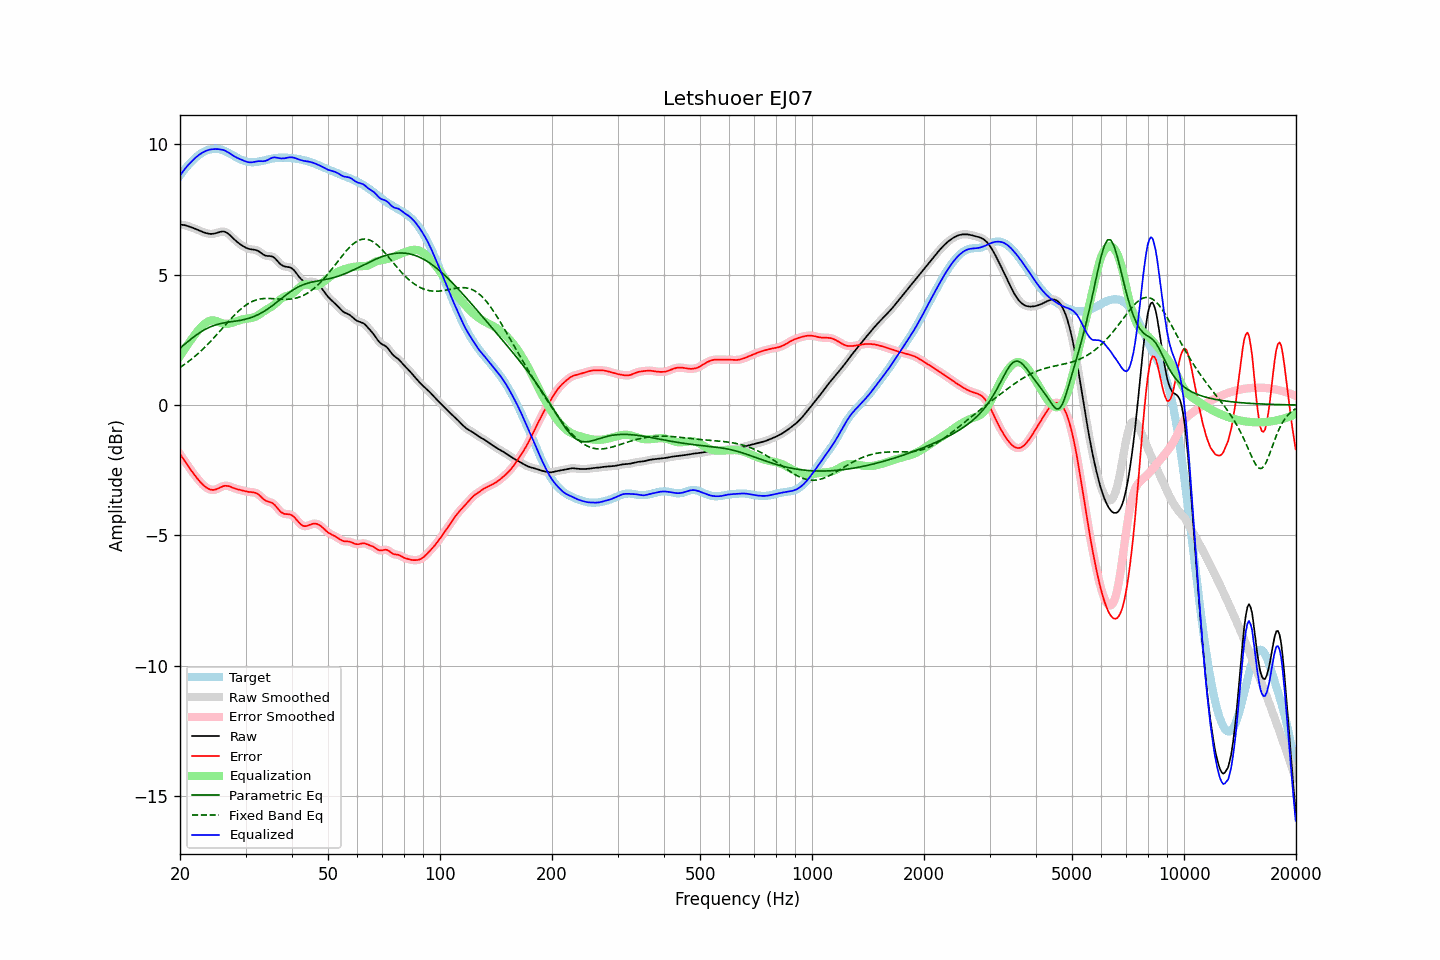

Values plotted in this chart, from the file beside it:
frequency, raw, error, smoothed, error_smoothed, equalization, parametric_eq, fixed_band_eq, equalized_raw, equalized_smoothed, target
20.00, 6.92, -1.88, 6.92, -1.88, 1.87, 2.19, 1.44, 8.80, 8.80, 8.81
20.20, 6.92, -1.97, 6.92, -1.97, 1.97, 2.24, 1.48, 8.89, 8.89, 8.89
20.40, 6.91, -2.06, 6.91, -2.06, 2.07, 2.29, 1.52, 8.97, 8.97, 8.97
20.61, 6.90, -2.15, 6.90, -2.15, 2.16, 2.34, 1.57, 9.06, 9.06, 9.05
20.81, 6.88, -2.24, 6.88, -2.24, 2.25, 2.39, 1.61, 9.13, 9.13, 9.12
21.02, 6.86, -2.33, 6.86, -2.33, 2.34, 2.44, 1.66, 9.20, 9.20, 9.20
21.23, 6.84, -2.42, 6.84, -2.42, 2.42, 2.49, 1.70, 9.27, 9.27, 9.26
21.44, 6.82, -2.51, 6.82, -2.51, 2.51, 2.54, 1.75, 9.33, 9.33, 9.33
21.66, 6.80, -2.60, 6.80, -2.60, 2.60, 2.59, 1.80, 9.39, 9.39, 9.39
21.87, 6.77, -2.68, 6.77, -2.68, 2.68, 2.63, 1.85, 9.45, 9.45, 9.45
22.09, 6.75, -2.76, 6.75, -2.76, 2.76, 2.68, 1.90, 9.51, 9.51, 9.51
22.31, 6.72, -2.84, 6.72, -2.84, 2.84, 2.72, 1.96, 9.56, 9.56, 9.56
22.54, 6.69, -2.91, 6.69, -2.91, 2.91, 2.76, 2.01, 9.60, 9.60, 9.60
22.76, 6.67, -2.98, 6.67, -2.98, 2.98, 2.80, 2.07, 9.64, 9.64, 9.65
22.99, 6.64, -3.04, 6.64, -3.04, 3.04, 2.84, 2.13, 9.68, 9.68, 9.68
23.22, 6.62, -3.10, 6.62, -3.10, 3.10, 2.88, 2.19, 9.72, 9.72, 9.72
23.45, 6.60, -3.15, 6.60, -3.15, 3.15, 2.91, 2.25, 9.75, 9.75, 9.75
23.69, 6.58, -3.19, 6.58, -3.19, 3.19, 2.94, 2.31, 9.77, 9.77, 9.77
23.92, 6.57, -3.22, 6.57, -3.22, 3.22, 2.97, 2.38, 9.79, 9.79, 9.79
24.16, 6.56, -3.24, 6.56, -3.24, 3.24, 3.00, 2.44, 9.80, 9.80, 9.81
24.40, 6.57, -3.26, 6.57, -3.26, 3.25, 3.03, 2.51, 9.81, 9.81, 9.82
24.65, 6.57, -3.25, 6.57, -3.25, 3.24, 3.05, 2.57, 9.82, 9.82, 9.83
24.89, 6.59, -3.24, 6.59, -3.24, 3.23, 3.07, 2.64, 9.82, 9.82, 9.83
25.14, 6.60, -3.22, 6.60, -3.22, 3.21, 3.09, 2.71, 9.82, 9.82, 9.83
25.39, 6.62, -3.19, 6.62, -3.19, 3.19, 3.11, 2.78, 9.82, 9.82, 9.82
25.65, 6.64, -3.16, 6.64, -3.16, 3.17, 3.12, 2.85, 9.81, 9.81, 9.81
25.91, 6.65, -3.14, 6.65, -3.13, 3.14, 3.14, 2.92, 9.80, 9.80, 9.79
26.16, 6.66, -3.11, 6.65, -3.11, 3.12, 3.15, 2.99, 9.78, 9.78, 9.77
26.43, 6.64, -3.10, 6.64, -3.10, 3.11, 3.16, 3.06, 9.76, 9.76, 9.74
26.69, 6.61, -3.10, 6.61, -3.10, 3.11, 3.17, 3.12, 9.72, 9.73, 9.71
26.96, 6.57, -3.11, 6.57, -3.11, 3.12, 3.18, 3.19, 9.69, 9.69, 9.68
27.23, 6.52, -3.13, 6.52, -3.13, 3.13, 3.19, 3.26, 9.65, 9.65, 9.65
27.50, 6.46, -3.15, 6.46, -3.15, 3.15, 3.20, 3.33, 9.61, 9.61, 9.61
27.77, 6.40, -3.18, 6.40, -3.18, 3.17, 3.20, 3.39, 9.57, 9.57, 9.58
28.05, 6.34, -3.20, 6.34, -3.20, 3.19, 3.21, 3.46, 9.53, 9.53, 9.54
28.33, 6.29, -3.22, 6.29, -3.22, 3.21, 3.22, 3.52, 9.50, 9.50, 9.51
28.62, 6.24, -3.24, 6.24, -3.24, 3.23, 3.23, 3.58, 9.47, 9.47, 9.47
28.90, 6.19, -3.25, 6.19, -3.25, 3.25, 3.24, 3.63, 9.44, 9.44, 9.44
29.19, 6.15, -3.27, 6.14, -3.27, 3.27, 3.25, 3.69, 9.42, 9.41, 9.41
29.48, 6.10, -3.28, 6.10, -3.28, 3.28, 3.27, 3.74, 9.39, 9.39, 9.39
29.78, 6.07, -3.30, 6.07, -3.30, 3.30, 3.28, 3.79, 9.36, 9.36, 9.36
30.08, 6.03, -3.31, 6.03, -3.31, 3.31, 3.29, 3.83, 9.34, 9.34, 9.35
30.38, 6.01, -3.33, 6.01, -3.33, 3.32, 3.31, 3.87, 9.32, 9.32, 9.33
30.68, 5.99, -3.34, 5.99, -3.33, 3.32, 3.33, 3.91, 9.31, 9.31, 9.32
30.99, 5.97, -3.34, 5.97, -3.34, 3.33, 3.35, 3.95, 9.31, 9.31, 9.32
31.30, 5.97, -3.35, 5.97, -3.35, 3.35, 3.37, 3.97, 9.31, 9.31, 9.31
31.61, 5.96, -3.36, 5.96, -3.35, 3.36, 3.40, 4.00, 9.32, 9.32, 9.31
31.93, 5.95, -3.37, 5.95, -3.37, 3.39, 3.42, 4.02, 9.34, 9.34, 9.32
32.24, 5.93, -3.40, 5.93, -3.40, 3.42, 3.45, 4.04, 9.35, 9.35, 9.33
32.57, 5.90, -3.44, 5.89, -3.44, 3.46, 3.48, 4.06, 9.36, 9.35, 9.34
32.89, 5.85, -3.50, 5.85, -3.50, 3.50, 3.51, 4.07, 9.35, 9.35, 9.35
33.22, 5.81, -3.56, 5.81, -3.56, 3.55, 3.55, 4.08, 9.35, 9.35, 9.36
33.55, 5.76, -3.61, 5.77, -3.61, 3.59, 3.58, 4.08, 9.35, 9.35, 9.38
33.89, 5.73, -3.66, 5.74, -3.66, 3.63, 3.62, 4.09, 9.36, 9.37, 9.39
34.23, 5.72, -3.69, 5.72, -3.69, 3.66, 3.66, 4.09, 9.38, 9.39, 9.41
34.57, 5.71, -3.71, 5.72, -3.71, 3.70, 3.70, 4.09, 9.41, 9.42, 9.42
34.92, 5.71, -3.72, 5.71, -3.73, 3.74, 3.75, 4.09, 9.45, 9.45, 9.44
35.27, 5.70, -3.75, 5.70, -3.75, 3.77, 3.79, 4.08, 9.48, 9.48, 9.45
35.62, 5.68, -3.79, 5.67, -3.79, 3.82, 3.84, 4.08, 9.50, 9.49, 9.46
35.97, 5.63, -3.84, 5.63, -3.84, 3.87, 3.88, 4.07, 9.50, 9.50, 9.47
... 635 more rows
